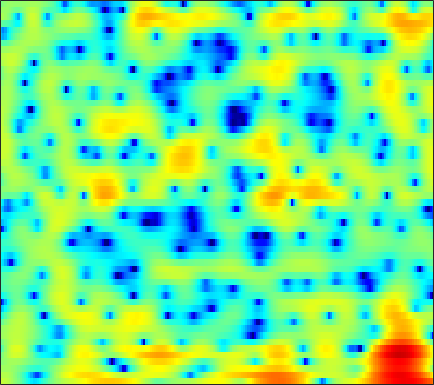

Values plotted in this chart, from the file beside it:
3.4619, 3.2724, 2.9678, 2.5589, 2.1813, 1.6274, 0.9382, 0.36272, -0.49892, -1.5039, -2.6513, -3.584, -4.9214, -6.2079, -7.139, -7.8102, -7.6721, -7.0836, -5.8955, -4.6148, -3.4134, -2.5915, -1.5337, -0.6223
2.341, 2.425, 2.378, 2.159, 1.892, 1.395, 0.7398, 0.134, -0.8206, -1.933, -3.271, -4.412, -6.193, -8.289, -10.14, -12.99, -15.52, -15.55, -12.79, -9.59, -6.866, -5.124, -3.126, -1.438
1.428, 1.516, 1.548, 1.48, 1.376, 1.139, 0.7896, 0.4772, -0.01916, -0.5932, -1.238, -1.738, -2.432, -3.104, -3.546, -4.01, -4.264, -4.297, -4.115, -3.685, -3.08, -2.534, -1.762, -0.941
0.3482, 0.6934, 1.085, 1.397, 1.569, 1.69, 1.699, 1.635, 1.452, 1.182, 0.8356, 0.5311, 0.08523, -0.396, -0.755, -1.206, -1.615, -1.891, -2.185, -2.407, -2.514, -2.523, -2.448, -2.242
-0.9021, 0.225, 1.471, 2.46, 3.028, 3.567, 3.899, 3.972, 3.879, 3.577, 3.044, 2.506, 1.577, 0.4351, -0.5456, -2.004, -3.51, -4.557, -5.604, -6.174, -6.375, -6.454, -6.659, -7.226
-3.14, -1.219, 0.7653, 2.278, 3.13, 3.933, 4.425, 4.585, 4.534, 4.214, 3.579, 2.883, 1.63, -0.02542, -1.592, -4.221, -7.509, -10.14, -11.95, -10.51, -8.546, -7.447, -6.592, -6.332
-0.6588, 0.106, 1.027, 1.832, 2.335, 2.843, 3.165, 3.29, 3.271, 3.05, 2.644, 2.226, 1.538, 0.738, 0.06805, -0.8596, -1.756, -2.377, -3.073, -3.599, -4.031, -4.289, -4.588, -4.831
1.178, 1.507, 1.929, 2.312, 2.559, 2.811, 2.975, 3.026, 2.984, 2.829, 2.56, 2.282, 1.827, 1.272, 0.8093, 0.1259, -0.6008, -1.186, -1.995, -2.866, -3.821, -4.588, -5.77, -7.138
0.8955, 1.232, 1.677, 2.109, 2.394, 2.703, 2.904, 2.987, 3.005, 2.894, 2.664, 2.409, 1.961, 1.402, 0.9254, 0.2179, -0.5572, -1.173, -2.014, -2.885, -3.776, -4.486, -5.51, -6.685
-1.657, -0.8157, 0.2018, 1.072, 1.623, 2.228, 2.673, 2.891, 3.034, 2.997, 2.778, 2.487, 1.936, 1.192, 0.5123, -0.5742, -1.821, -2.809, -4.103, -5.141, -5.66, -5.66, -5.269, -4.692
-5.433, -3.887, -2.185, -0.7425, 0.1445, 1.126, 1.872, 2.283, 2.62, 2.705, 2.564, 2.302, 1.746, 0.9034, 0.06237, -1.395, -3.346, -5.32, -9.148, -16.4, -22.3, -13.2, -7.616, -4.341
-9.615, -8.266, -6.242, -4.247, -2.94, -1.486, -0.3858, 0.2113, 0.7135, 0.9135, 0.8389, 0.6234, 0.1699, -0.4373, -0.949, -1.671, -2.401, -2.903, -3.417, -3.592, -3.262, -2.667, -1.578, -0.3271
-21.23, -14.89, -9.72, -6.396, -4.604, -2.821, -1.664, -1.107, -0.7671, -0.8242, -1.27, -1.849, -2.918, -4.152, -5.001, -5.673, -5.461, -4.795, -3.555, -2.241, -0.9572, -0.0536, 1.062, 2.065
-5.822, -5.266, -4.306, -3.257, -2.553, -1.768, -1.246, -1.063, -1.12, -1.563, -2.47, -3.503, -5.502, -8.585, -12.16, -18.93, -14.32, -9.83, -5.921, -3.229, -1.218, -0.005549, 1.346, 2.429
-2.833, -2.512, -2.067, -1.624, -1.319, -1.018, -0.845, -0.8192, -0.949, -1.287, -1.819, -2.335, -3.139, -3.972, -4.479, -4.822, -4.677, -4.243, -3.371, -2.321, -1.212, -0.3951, 0.6364, 1.569
-2.329, -1.945, -1.473, -1.072, -0.8086, -0.5299, -0.3416, -0.2695, -0.2711, -0.3937, -0.6424, -0.905, -1.351, -1.862, -2.277, -2.827, -3.293, -3.537, -3.611, -3.289, -2.554, -1.789, -0.6361, 0.5085
-2.773, -2.297, -1.787, -1.366, -1.085, -0.7121, -0.356, -0.1141, 0.1515, 0.3193, 0.3305, 0.2117, -0.1368, -0.7593, -1.452, -2.764, -4.678, -6.702, -10.42, -12.98, -9.201, -5.927, -2.641, -0.2752
-4.717, -4.669, -4.783, -4.923, -4.893, -4.49, -3.672, -2.885, -1.834, -0.9222, -0.2459, 0.08337, 0.2497, 0.08797, -0.2584, -1.025, -2.161, -3.2, -4.509, -4.924, -3.863, -2.475, -0.5748, 1.045
-6.873, -7.887, -10.1, -14.02, -19.28, -19.91, -12.16, -8.671, -5.515, -3.347, -1.809, -0.9591, -0.1565, 0.3438, 0.5633, 0.6898, 0.6957, 0.6802, 0.6984, 0.8372, 1.126, 1.425, 1.878, 2.326
-5.834, -6.501, -7.553, -8.589, -9.051, -8.796, -7.52, -6.229, -4.497, -2.962, -1.683, -0.8949, -0.04004, 0.6187, 1.002, 1.395, 1.688, 1.857, 2.038, 2.181, 2.295, 2.354, 2.389, 2.353
-3.968, -4.144, -4.295, -4.321, -4.213, -3.875, -3.34, -2.84, -2.096, -1.337, -0.6131, -0.1217, 0.4582, 0.9494, 1.256, 1.602, 1.878, 2.041, 2.208, 2.31, 2.339, 2.305, 2.165, 1.89
-3.533, -3.521, -3.36, -3.044, -2.734, -2.242, -1.7, -1.288, -0.7515, -0.2586, 0.1701, 0.4461, 0.756, 1.001, 1.157, 1.342, 1.516, 1.651, 1.829, 1.992, 2.101, 2.123, 2.036, 1.775
-5.821, -5.646, -4.933, -3.913, -3.106, -2.097, -1.213, -0.6589, -0.06959, 0.3429, 0.5674, 0.6296, 0.5684, 0.3767, 0.1921, -0.03321, -0.11, -0.002985, 0.3766, 0.9441, 1.556, 1.959, 2.346, 2.503
-21.15, -16.5, -10.22, -6.614, -4.718, -2.866, -1.547, -0.8148, -0.139, 0.2144, 0.2558, 0.0505, -0.5729, -1.655, -2.848, -4.947, -7.136, -7.532, -5.408, -2.538, -0.1827, 1.18, 2.515, 3.38
-9.412, -9.261, -8.12, -6.611, -5.532, -4.264, -3.219, -2.584, -1.974, -1.635, -1.576, -1.762, -2.331, -3.37, -4.529, -6.653, -9.049, -9.468, -6.922, -3.646, -1.017, 0.5158, 2.078, 3.18
-6.95, -7.441, -7.796, -7.701, -7.373, -6.682, -5.864, -5.282, -4.612, -4.113, -3.806, -3.658, -3.55, -3.519, -3.49, -3.396, -3.091, -2.652, -1.799, -0.7183, 0.4354, 1.248, 2.208, 2.977
-7.97, -9.891, -12.67, -14.16, -13.21, -10.85, -8.854, -7.775, -6.811, -6.269, -5.963, -5.74, -5.328, -4.627, -3.945, -2.903, -1.797, -0.9968, 0.01688, 0.9443, 1.76, 2.284, 2.849, 3.282
-5.447, -7.567, -10.91, -12.84, -11.65, -9.091, -7.274, -6.547, -6.365, -7.124, -8.85, -10.76, -12.15, -9.346, -6.537, -3.457, -1.163, 0.1565, 1.522, 2.506, 3.16, 3.472, 3.666, 3.64
-0.1506, -0.5974, -1.089, -1.404, -1.47, -1.427, -1.413, -1.55, -2.106, -3.241, -5.016, -6.527, -7.422, -5.634, -3.579, -1.118, 0.7688, 1.831, 2.858, 3.487, 3.755, 3.726, 3.37, 2.567
-0.126, 0.2134, 0.6078, 0.9034, 1.052, 1.171, 1.171, 1.088, 0.8425, 0.5033, 0.1304, -0.07623, -0.1905, -0.03928, 0.203, 0.6469, 1.039, 1.28, 1.46, 1.476, 1.338, 1.097, 0.5466, -0.3615
-2.227, -1.027, 0.1615, 1.017, 1.473, 1.867, 2.057, 2.083, 2.014, 1.852, 1.627, 1.414, 1.115, 0.7821, 0.509, 0.07244, -0.4515, -0.9062, -1.564, -2.181, -2.63, -2.783, -2.769, -2.576
-1.628, -0.4002, 0.8302, 1.669, 2.103, 2.45, 2.589, 2.578, 2.445, 2.185, 1.833, 1.513, 1.008, 0.3815, -0.1922, -1.181, -2.472, -3.74, -5.935, -8.812, -11.59, -11.47, -8.598, -5.743
1.069, 1.564, 2.088, 2.405, 2.506, 2.469, 2.262, 2.018, 1.579, 1.055, 0.5008, 0.09959, -0.4431, -1.02, -1.516, -2.32, -3.431, -4.521, -6.482, -8.981, -11.17, -10.96, -8.27, -5.39
2.773, 2.878, 2.888, 2.739, 2.481, 1.944, 1.162, 0.4216, -0.7406, -1.962, -3.044, -3.595, -3.883, -3.77, -3.59, -3.384, -3.333, -3.414, -3.608, -3.782, -3.738, -3.473, -2.803, -1.88
3.499, 3.54, 3.412, 3.038, 2.574, 1.65, 0.302, -1.058, -3.466, -6.912, -12.04, -15.87, -12.49, -8.229, -6.16, -4.382, -3.265, -2.736, -2.26, -1.959, -1.688, -1.447, -1.034, -0.495
3.404, 3.636, 3.665, 3.348, 2.898, 2.01, 0.7898, -0.3628, -2.261, -4.497, -6.665, -7.607, -7.151, -5.596, -4.402, -3.18, -2.396, -2.072, -1.962, -2.119, -2.448, -2.689, -2.772, -2.346
3.164, 3.507, 3.591, 3.326, 2.926, 2.191, 1.294, 0.5617, -0.3899, -1.213, -1.775, -1.992, -1.987, -1.75, -1.525, -1.254, -1.205, -1.371, -2.006, -3.242, -5.387, -7.907, -12.78, -12.31
3.386, 3.436, 3.163, 2.55, 1.884, 0.7641, -0.5041, -1.41, -2.337, -2.78, -2.712, -2.405, -1.86, -1.294, -0.9341, -0.5839, -0.4508, -0.5446, -0.9613, -1.807, -3.096, -4.273, -5.575, -5.263
3.366, 3.052, 2.307, 1.109, -0.1313, -2.338, -5.373, -8.354, -12.79, -12.51, -8.933, -6.762, -4.676, -3.174, -2.294, -1.4, -0.7307, -0.37, -0.04138, 0.1295, 0.2111, 0.2648, 0.427, 0.7432
3.011, 2.583, 1.719, 0.4505, -0.7962, -2.891, -5.567, -7.895, -10.54, -10.97, -9.453, -8.153, -6.698, -5.454, -4.592, -3.472, -2.386, -1.607, -0.6518, 0.1888, 0.8962, 1.346, 1.865, 2.28
2.861, 2.535, 1.879, 0.9775, 0.1482, -1.151, -2.594, -3.688, -5.086, -6.314, -7.393, -8.175, -9.067, -9.508, -9.144, -7.625, -5.564, -4.019, -2.207, -0.7078, 0.4883, 1.209, 1.951, 2.479
2.736, 2.589, 2.212, 1.636, 1.073, 0.1604, -0.9077, -1.819, -3.21, -4.827, -6.873, -8.884, -12.9, -21.42, -25.54, -13.42, -8.157, -5.549, -2.994, -1.115, 0.2847, 1.087, 1.872, 2.384
2.223, 2.281, 2.172, 1.847, 1.472, 0.8141, -0.02115, -0.75, -1.829, -3.039, -4.328, -5.305, -6.471, -7.114, -6.999, -5.997, -4.426, -3.175, -1.628, -0.3134, 0.7172, 1.302, 1.846, 2.116
1.639, 1.891, 1.997, 1.85, 1.588, 1.045, 0.3115, -0.3251, -1.238, -2.137, -2.891, -3.305, -3.565, -3.464, -3.139, -2.446, -1.554, -0.8383, 0.09601, 0.9099, 1.548, 1.876, 2.088, 2.011
1.359, 1.748, 1.996, 1.938, 1.683, 1.058, 0.123, -0.7834, -2.208, -3.719, -4.979, -5.43, -5.171, -4.166, -3.205, -1.883, -0.6517, 0.179, 1.142, 1.905, 2.446, 2.688, 2.756, 2.51
0.5824, 1.159, 1.626, 1.707, 1.492, 0.8121, -0.39, -1.703, -4.176, -8.002, -14.98, -25.74, -13.64, -7.951, -5.396, -2.997, -1.225, -0.1535, 0.999, 1.897, 2.534, 2.846, 3.029, 2.931
-0.9404, 0.08035, 0.9863, 1.392, 1.393, 0.9853, 0.1146, -0.8254, -2.486, -4.436, -6.292, -7.098, -6.994, -5.978, -5.028, -3.738, -2.468, -1.538, -0.3808, 0.6262, 1.435, 1.885, 2.278, 2.426
-0.6448, 0.5361, 1.603, 2.199, 2.368, 2.258, 1.81, 1.266, 0.3231, -0.8101, -2.048, -2.998, -4.242, -5.437, -6.184, -6.492, -5.657, -4.478, -2.709, -1.151, 0.05273, 0.6996, 1.247, 1.485
1.682, 2.358, 3.033, 3.465, 3.613, 3.586, 3.308, 2.923, 2.207, 1.204, -0.1109, -1.392, -3.639, -7.02, -11.14, -26.38, -14.16, -8.646, -4.673, -2.325, -0.8939, -0.2578, 0.1057, 0.02153
2.46, 2.748, 3.085, 3.327, 3.433, 3.464, 3.333, 3.131, 2.693, 2.046, 1.17, 0.3548, -0.9438, -2.353, -3.347, -4.138, -3.966, -3.339, -2.31, -1.466, -0.9877, -0.9109, -1.217, -2.054
1.153, 1.242, 1.434, 1.663, 1.851, 2.075, 2.236, 2.299, 2.264, 2.115, 1.839, 1.579, 1.166, 0.7382, 0.4552, 0.1806, 0.03422, -0.006908, -0.01906, -0.09498, -0.3388, -0.6898, -1.433, -2.583
-2.085, -2.193, -2.006, -1.472, -0.9466, -0.2268, 0.4432, 0.8607, 1.319, 1.651, 1.872, 1.966, 2.024, 1.999, 1.953, 1.847, 1.707, 1.574, 1.339, 1.036, 0.6338, 0.2484, -0.4026, -1.203
-9.228, -10.58, -9.432, -6.752, -4.995, -3.15, -1.769, -0.9552, -0.04668, 0.686, 1.297, 1.665, 2.054, 2.321, 2.427, 2.45, 2.35, 2.2, 1.908, 1.542, 1.138, 0.831, 0.4185, 0.01418
-10.24, -12.35, -10.81, -7.697, -5.979, -4.373, -3.301, -2.621, -1.759, -0.801, 0.1964, 0.9212, 1.73, 2.323, 2.583, 2.694, 2.527, 2.242, 1.708, 1.065, 0.4435, 0.08601, -0.1515, -0.1399
-1.287, -1.789, -2.245, -2.587, -2.916, -3.708, -5.013, -6.077, -6.35, -4.333, -1.69, 0.01777, 1.734, 2.811, 3.259, 3.389, 2.998, 2.357, 1.027, -0.8346, -2.985, -4.242, -4.284, -2.814
2.028, 1.761, 1.272, 0.4828, -0.3776, -2.144, -4.98, -8.129, -10.64, -6.137, -1.996, 0.159, 2.116, 3.272, 3.724, 3.798, 3.286, 2.474, 0.6948, -2.174, -6.793, -11.71, -10.57, -5.532
1.011, 1.22, 1.267, 1.063, 0.7285, 0.1506, -0.4713, -0.7945, -0.842, -0.358, 0.4775, 1.16, 1.948, 2.516, 2.742, 2.761, 2.435, 1.962, 1.055, -0.06961, -1.218, -1.92, -2.436, -2.526
-0.4279, 0.2048, 0.7238, 0.9829, 1.044, 1.013, 0.919, 0.8454, 0.7975, 0.841, 0.9863, 1.123, 1.34, 1.544, 1.65, 1.71, 1.64, 1.502, 1.202, 0.7965, 0.3155, -0.06975, -0.6444, -1.311
